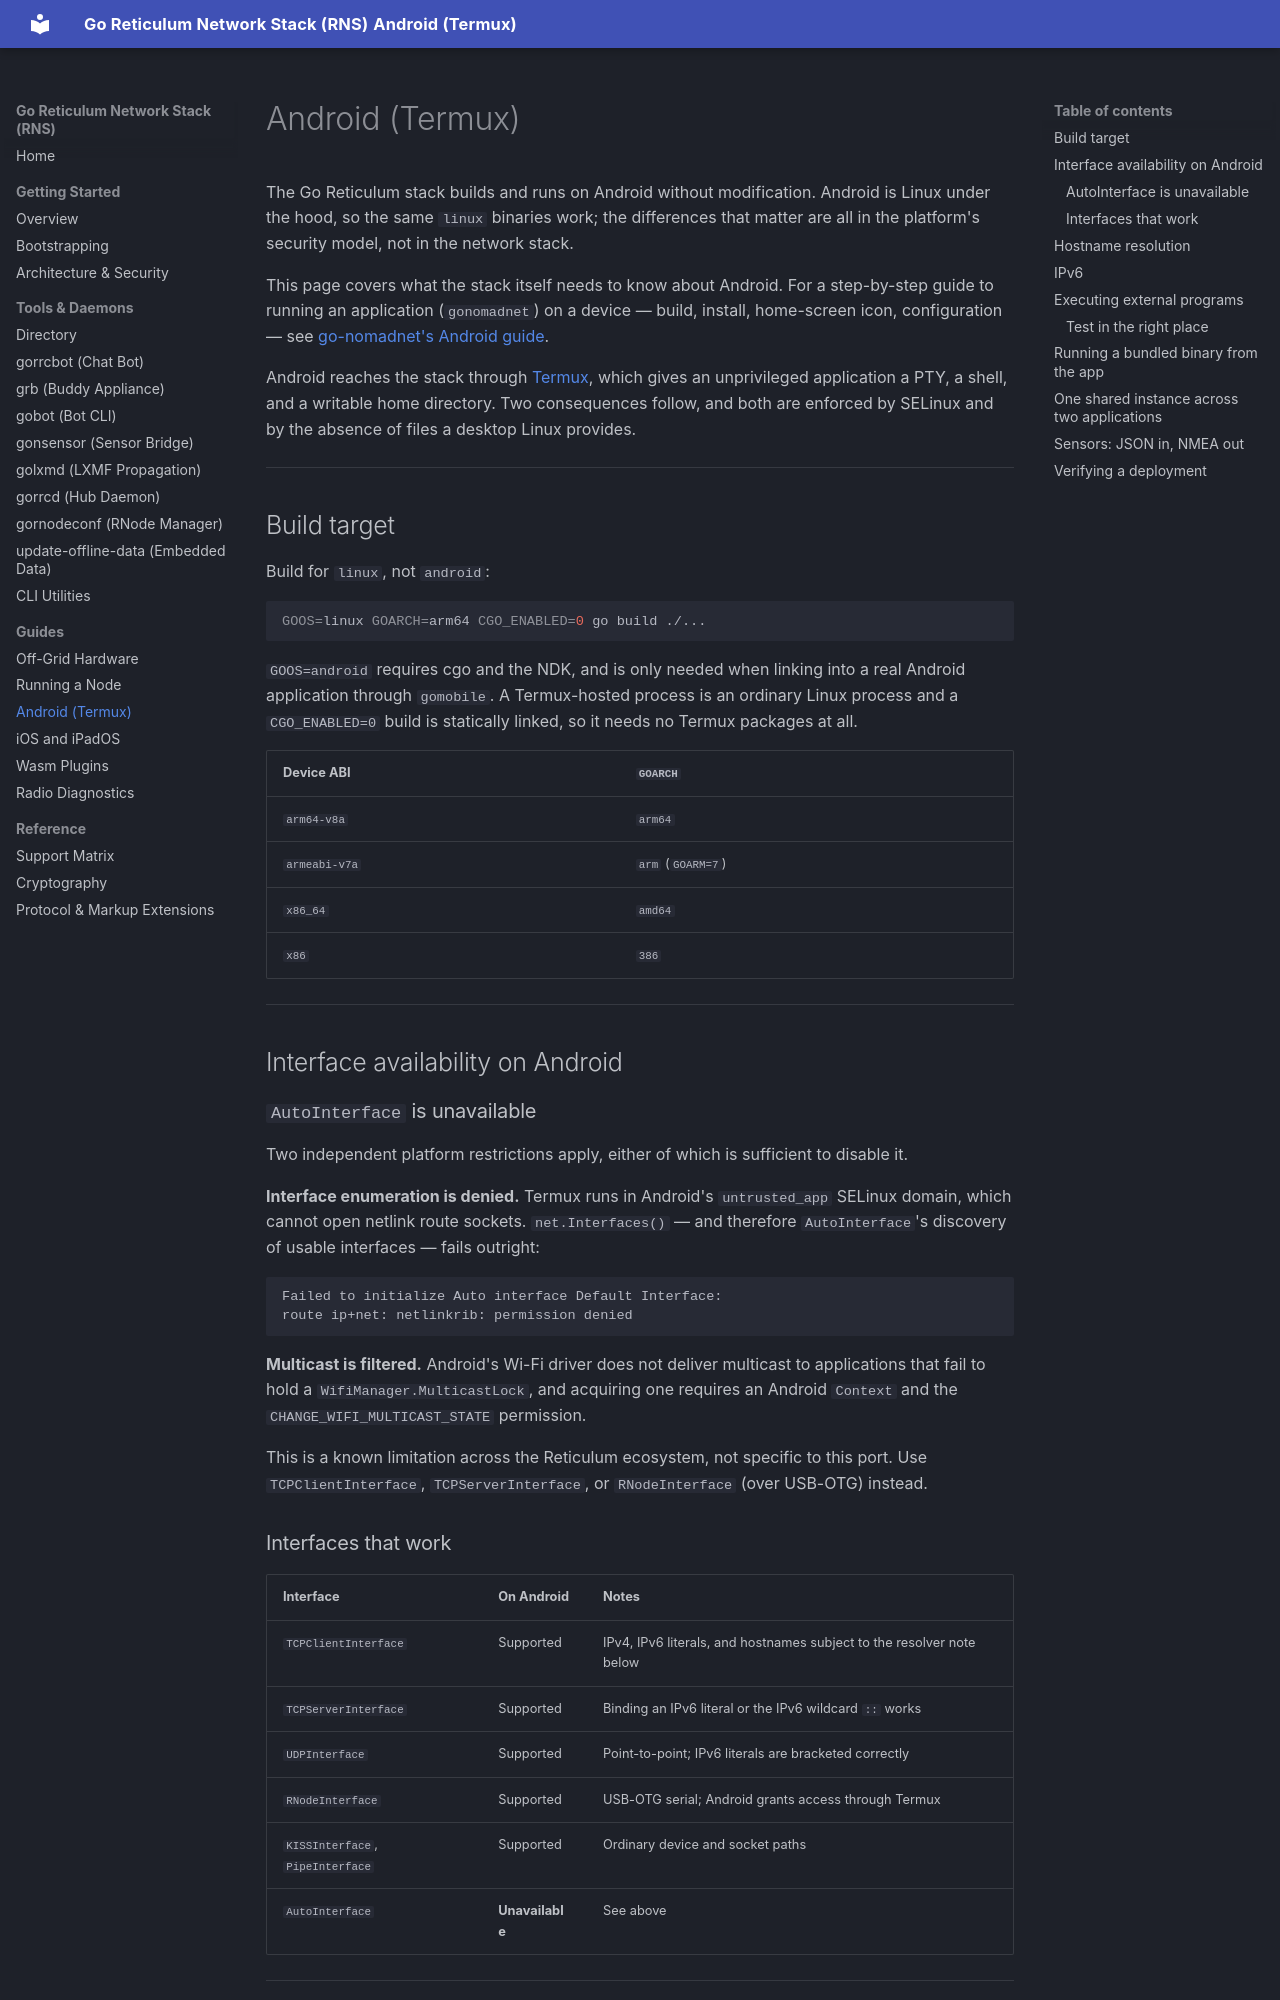

repository: gmlewis/go-reticulum · page: guides/android/index.html · generator: mkdocs

# Android (Termux)

The Go Reticulum stack builds and runs on Android without modification. Android
is Linux under the hood, so the same `linux` binaries work; the differences that
matter are all in the platform's security model, not in the network stack.

This page covers what the stack itself needs to know about Android. For a
step-by-step guide to running an application (`gonomadnet`) on a device — build,
install, home-screen icon, configuration — see
[go-nomadnet's Android guide](https://github.com/gmlewis/go-nomadnet/blob/master/docs/Android.md).

Android reaches the stack through [Termux](https://termux.dev), which gives an
unprivileged application a PTY, a shell, and a writable home directory. Two
consequences follow, and both are enforced by SELinux and by the absence of
files a desktop Linux provides.

---

## Build target

Build for `linux`, not `android`:

```bash
GOOS=linux GOARCH=arm64 CGO_ENABLED=0 go build ./...
```

`GOOS=android` requires cgo and the NDK, and is only needed when linking into a
real Android application through `gomobile`. A Termux-hosted process is an
ordinary Linux process and a `CGO_ENABLED=0` build is statically linked, so it
needs no Termux packages at all.

| Device ABI | `GOARCH` |
| --- | --- |
| `arm64-v8a` | `arm64` |
| `armeabi-v7a` | `arm` (`GOARM=7`) |
| `x86_64` | `amd64` |
| `x86` | `386` |

---

## Interface availability on Android

### `AutoInterface` is unavailable

Two independent platform restrictions apply, either of which is sufficient to
disable it.

**Interface enumeration is denied.** Termux runs in Android's `untrusted_app`
SELinux domain, which cannot open netlink route sockets. `net.Interfaces()` — and
therefore `AutoInterface`'s discovery of usable interfaces — fails outright:

```
Failed to initialize Auto interface Default Interface:
route ip+net: netlinkrib: permission denied
```

**Multicast is filtered.** Android's Wi-Fi driver does not deliver multicast to
applications that fail to hold a `WifiManager.MulticastLock`, and acquiring one
requires an Android `Context` and the `CHANGE_WIFI_MULTICAST_STATE` permission.

This is a known limitation across the Reticulum ecosystem, not specific to this
port. Use `TCPClientInterface`, `TCPServerInterface`, or `RNodeInterface`
(over USB-OTG) instead.

### Interfaces that work

| Interface | On Android | Notes |
| --- | --- | --- |
| `TCPClientInterface` | Supported | IPv4, IPv6 literals, and hostnames subject to the resolver note below |
| `TCPServerInterface` | Supported | Binding an IPv6 literal or the IPv6 wildcard `::` works |
| `UDPInterface` | Supported | Point-to-point; IPv6 literals are bracketed correctly |
| `RNodeInterface` | Supported | USB-OTG serial; Android grants access through Termux |
| `KISSInterface`, `PipeInterface` | Supported | Ordinary device and socket paths |
| `AutoInterface` | **Unavailable** | See above |

---
